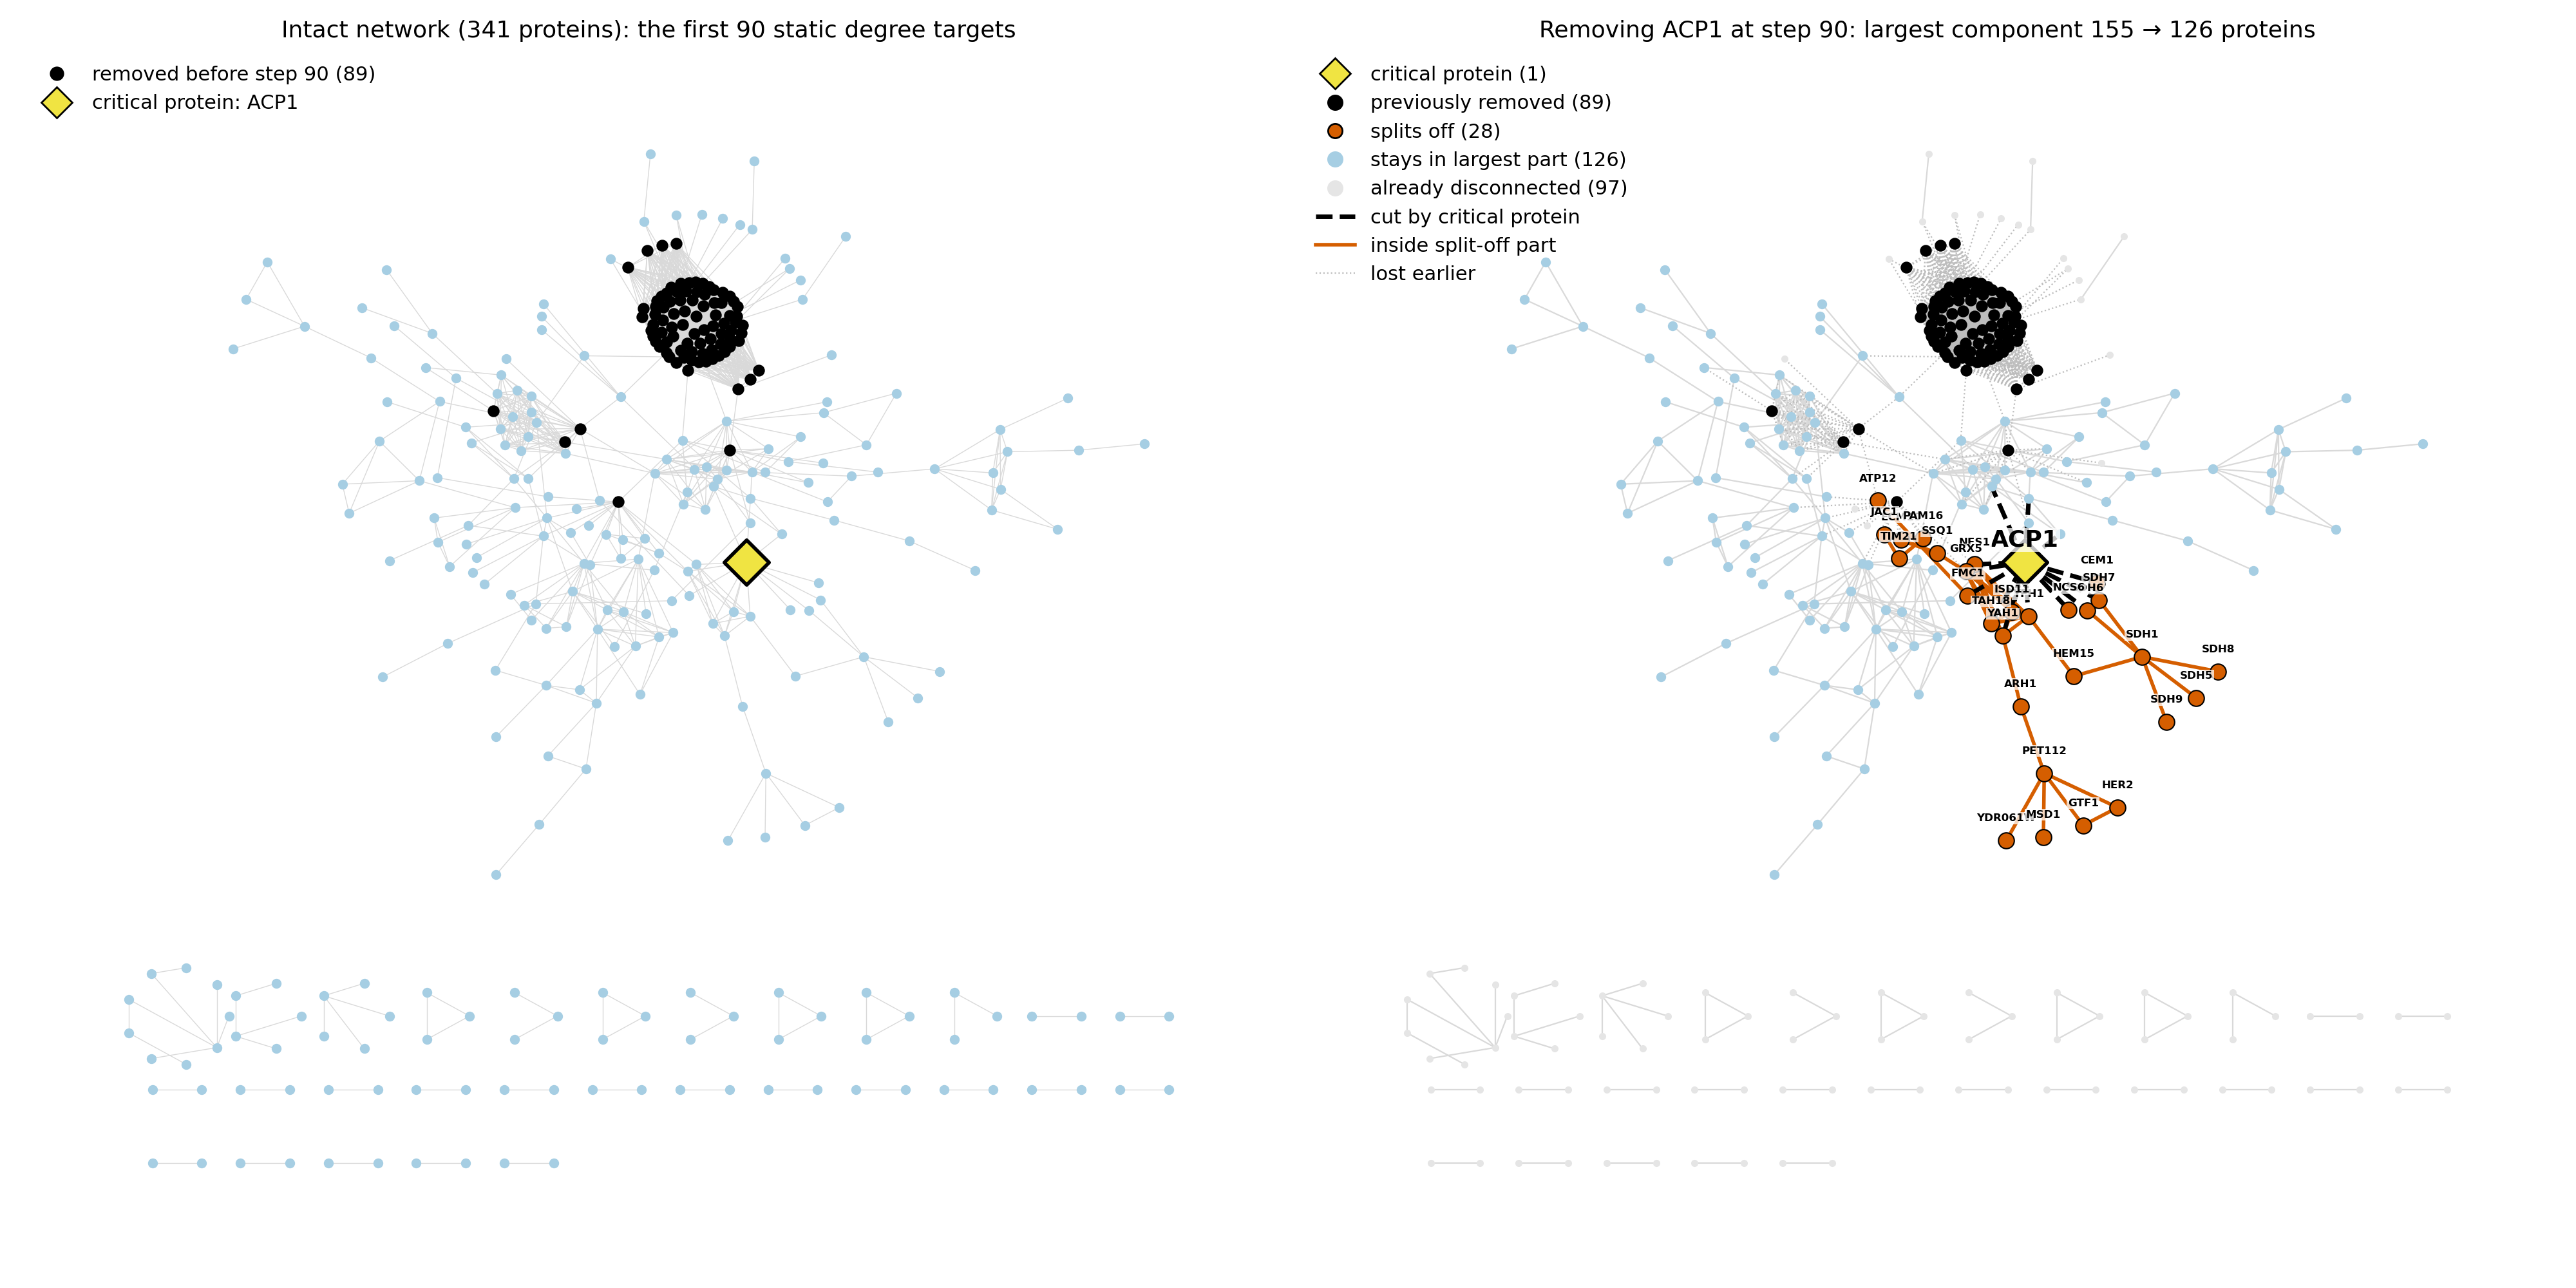

Values plotted in this chart, from the file beside it:
id	symbol	fate	piece	label
Q0045	COX1	previously removed		
YDR231C	COX20	stays in largest part		
YLR067C	PET309	already disconnected		
Q0140	VAR1	previously removed		
Q0060	AI3	stays in largest part		
Q0065	AI4	stays in largest part		
Q0070	AI5_ALPHA	stays in largest part		
YGL226W	MTC3	stays in largest part		
YGR112W	SHY1	stays in largest part		
YPR191W	QCR2	stays in largest part		
YOR065W	CYT1	stays in largest part		
Q0275	COX3	stays in largest part		
YLR038C	COX12	stays in largest part		
YLR395C	COX8	stays in largest part		
YML030W	RCF1	stays in largest part		
YMR256C	COX7	stays in largest part		
Q0110	BI2	stays in largest part		
Q0120	BI4	stays in largest part		
YLR382C	NAM2	stays in largest part		
YNL292W	PUS4	already disconnected		
YPL118W	MRP51	previously removed		
YDR041W	RSM10	previously removed		
YBR146W	MRPS9	previously removed		
YDR494W	RSM28	previously removed		
YBL090W	MRP21	previously removed		
YHR059W	FYV4	previously removed		
YIL093C	RSM25	previously removed		
YJR113C	RSM7	previously removed		
YDR175C	RSM24	previously removed		
YGR165W	MRPS35	previously removed		
YGR215W	RSM27	previously removed		
YNL137C	NAM9	previously removed		
YDR347W	MRP1	previously removed		
YDR036C	EHD3	previously removed		
YNR036C	MRPS12	previously removed		
YMR158W	MRPS8	previously removed		
YER050C	RSM18	previously removed		
YDR337W	MRPS28	previously removed		
YPL013C	MRPS16	previously removed		
YGL129C	RSM23	previously removed		
YJR101W	RSM26	previously removed		
YNL081C	SWS2	previously removed		
YNR037C	RSM19	previously removed		
YPR166C	MRP2	previously removed		
YNL306W	MRPS18	previously removed		
YDL045W-A	MRP10	previously removed		
YGR084C	MRP13	previously removed		
YKL003C	MRP17	previously removed		
YMR188C	MRPS17	previously removed		
YOR158W	PET123	previously removed		
YHL004W	MRP4	previously removed		
YKL155C	RSM22	previously removed		
YBR251W	MRPS5	previously removed		
YLR204W	QRI5	previously removed		
YAL015C	NTG1	already disconnected		
YOL043C	NTG2	already disconnected		
YAL039C	CYC3	already disconnected		
YOR037W	CYC2	already disconnected		
YAR035W	YAT1	already disconnected		
YKL087C	CYT2	already disconnected		
... 281 more rows
